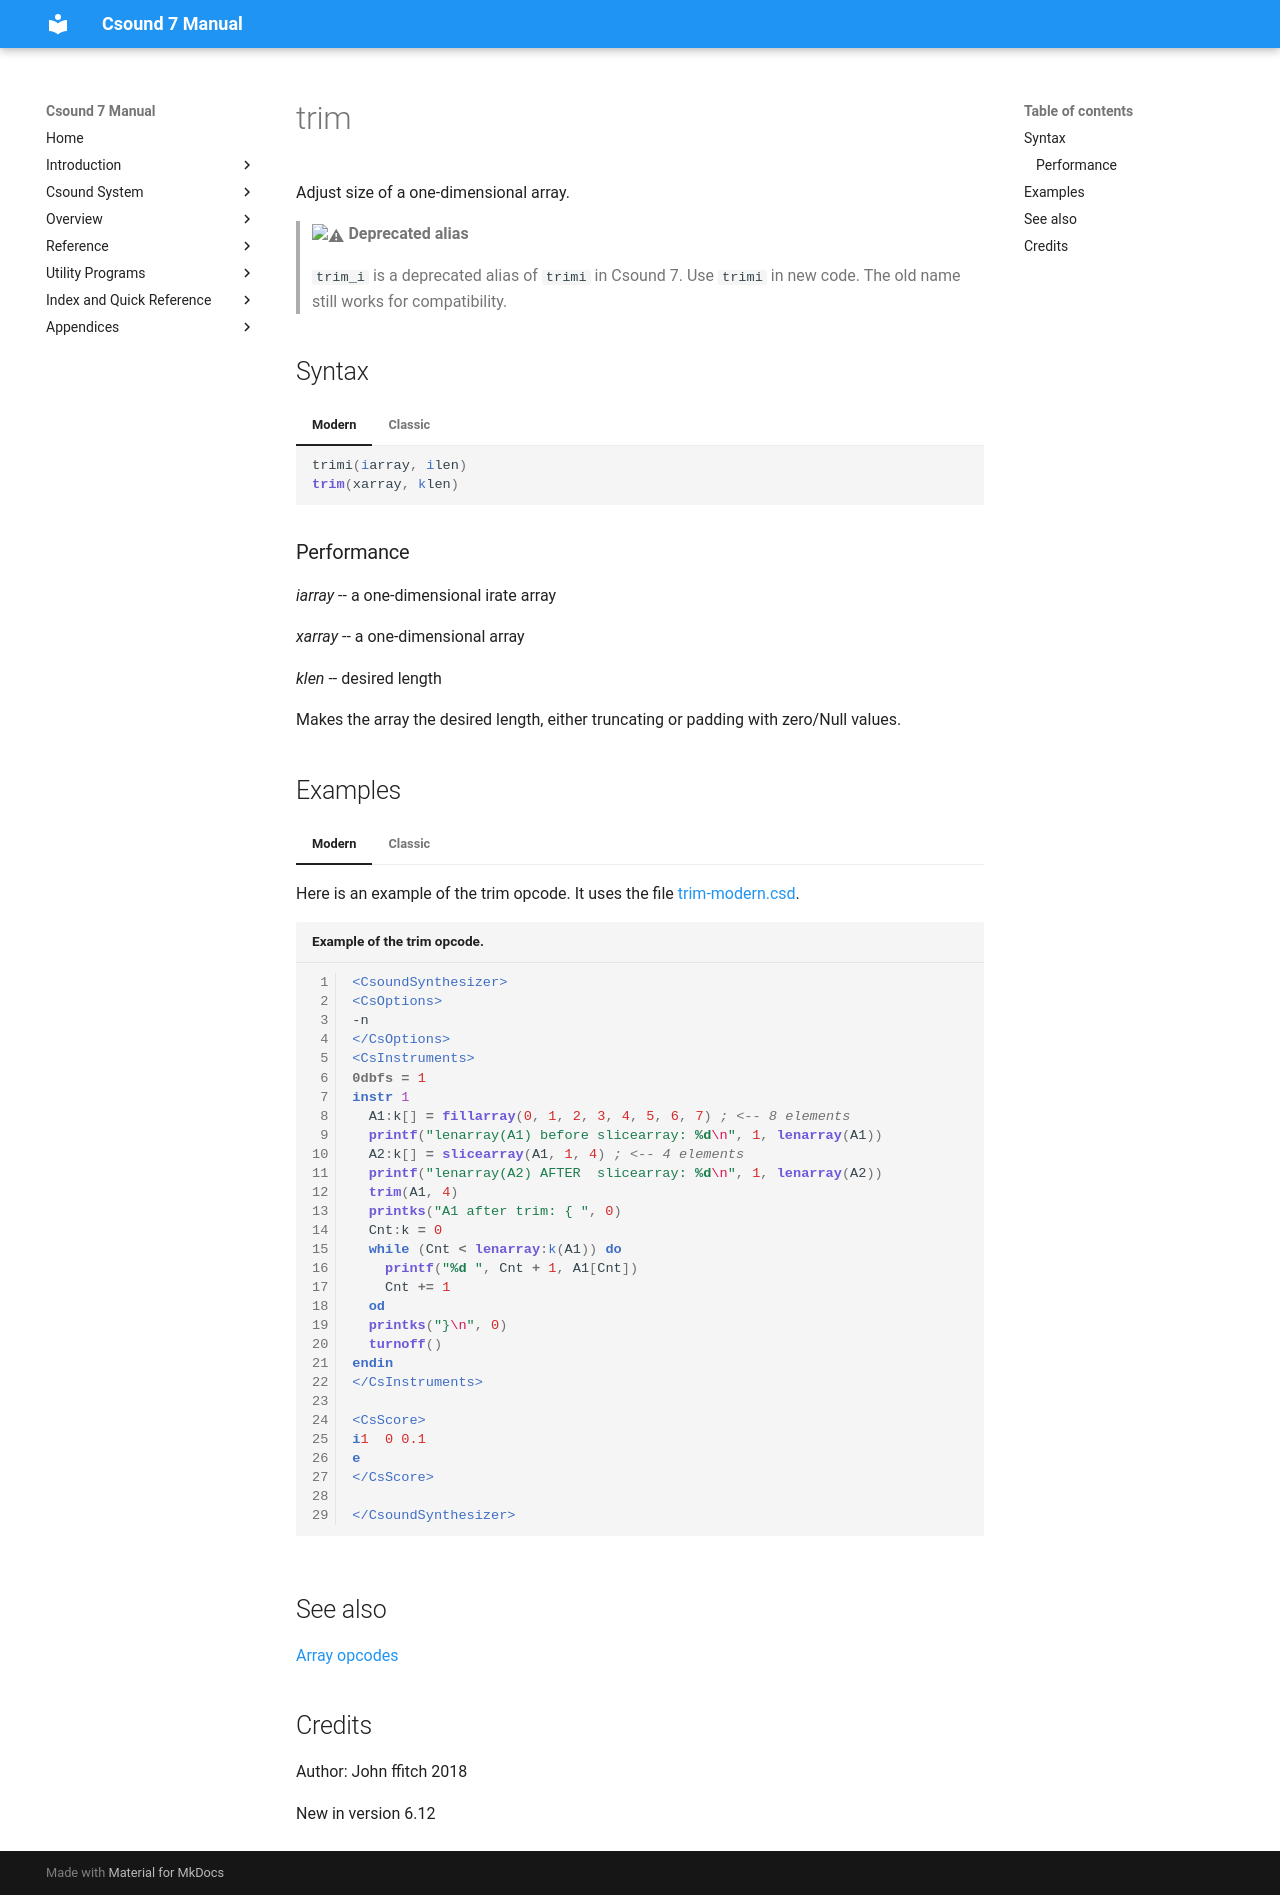

repository: csound/manual · page: opcodes/trim/index.html · generator: mkdocs

<!--
id:trim
category:Array Opcodes
-->
# trim
Adjust size of a one-dimensional array.

> :warning: **Deprecated alias**
>
> `trim_i` is a deprecated alias of `trimi` in Csound 7. Use `trimi` in new code. The old name still works for compatibility.

## Syntax
=== "Modern"
    ``` csound-orc
    trimi(iarray, ilen)
    trim(xarray, klen)
    ```

=== "Classic"
    ``` csound-orc
    trim_i iarray, ilen
    trim xarray, klen
    ```

### Performance

_iarray_ -- a one-dimensional irate array

_xarray_ -- a one-dimensional array

_klen_ -- desired length

Makes the array the desired length, either truncating or padding with zero/Null values.

## Examples

=== "Modern"
    Here is an example of the trim opcode. It uses the file [trim-modern.csd](../examples/trim-modern.csd).

    ``` csound-csd title="Example of the trim opcode." linenums="1"
    --8<-- "examples/trim-modern.csd"
    ```

=== "Classic"
    Here is an example of the trim opcode. It uses the file [trim.csd](../examples/trim.csd).

    ``` csound-csd title="Example of the trim opcode." linenums="1"
    --8<-- "examples/trim.csd"
    ```

## See also

[Array opcodes](../math/array.md)

## Credits

Author: John ffitch 2018

New in version 6.12
